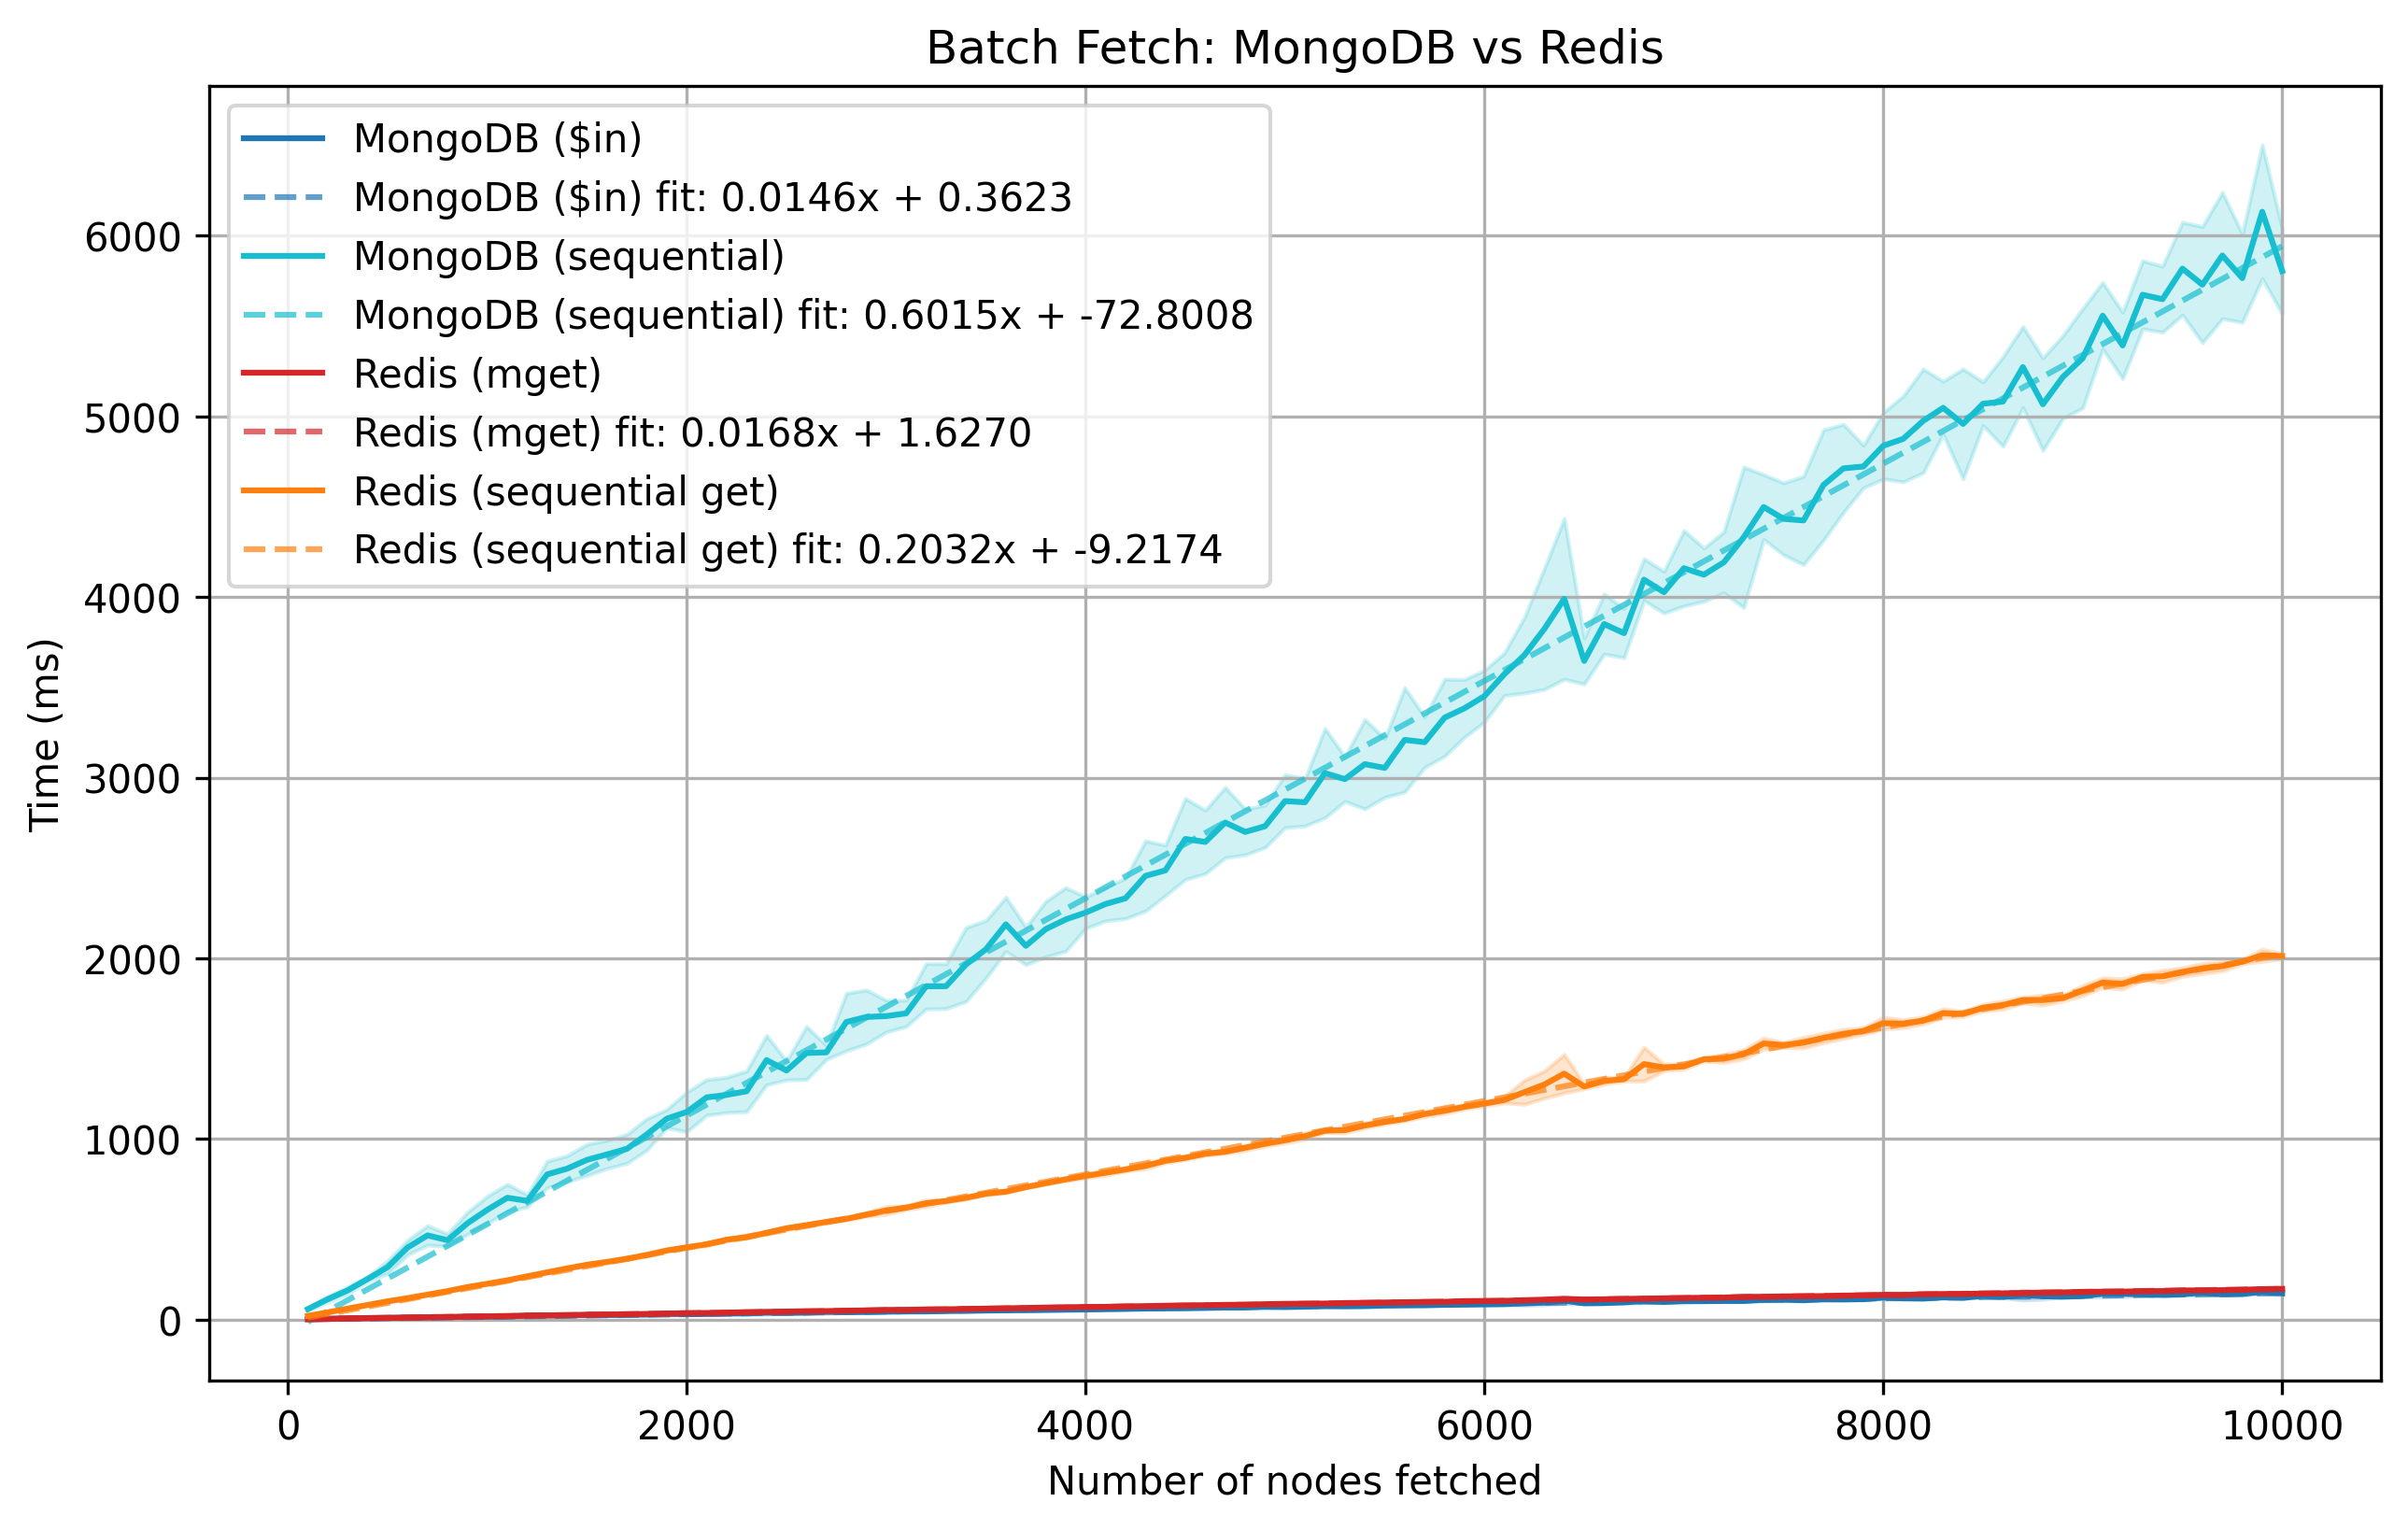

Values plotted in this chart, from the file beside it:
nodes, run, backend, time_s
100, 1, mongo_batch, 0.004101
100, 1, mongo_seq, 0.05475
100, 1, redis_mget, 0.002611
100, 1, redis_seq, 0.02007
100, 2, mongo_batch, 0.002338
100, 2, mongo_seq, 0.05132
100, 2, redis_mget, 0.002233
100, 2, redis_seq, 0.02009
100, 3, mongo_batch, 0.002113
100, 3, mongo_seq, 0.05203
100, 3, redis_mget, 0.002057
100, 3, redis_seq, 0.02061
100, 4, mongo_batch, 0.002586
100, 4, mongo_seq, 0.05704
100, 4, redis_mget, 0.002142
100, 4, redis_seq, 0.02037
100, 5, mongo_batch, 0.002832
100, 5, mongo_seq, 0.05158
100, 5, redis_mget, 0.002097
100, 5, redis_seq, 0.02106
100, 6, mongo_batch, 0.002067
100, 6, mongo_seq, 0.05032
100, 6, redis_mget, 0.002185
100, 6, redis_seq, 0.01982
100, 7, mongo_batch, 0.002335
100, 7, mongo_seq, 0.06283
100, 7, redis_mget, 0.001971
100, 7, redis_seq, 0.02005
100, 8, mongo_batch, 0.002188
100, 8, mongo_seq, 0.0711
100, 8, redis_mget, 0.002039
100, 8, redis_seq, 0.02124
100, 9, mongo_batch, 0.002485
100, 9, mongo_seq, 0.06905
100, 9, redis_mget, 0.002181
100, 9, redis_seq, 0.02085
100, 10, mongo_batch, 0.002676
100, 10, mongo_seq, 0.06062
100, 10, redis_mget, 0.002034
100, 10, redis_seq, 0.02059
200, 1, mongo_batch, 0.004073
200, 1, mongo_seq, 0.1437
200, 1, redis_mget, 0.003926
200, 1, redis_seq, 0.03983
200, 2, mongo_batch, 0.003712
200, 2, mongo_seq, 0.1318
200, 2, redis_mget, 0.004012
200, 2, redis_seq, 0.04174
200, 3, mongo_batch, 0.004865
200, 3, mongo_seq, 0.1317
200, 3, redis_mget, 0.003942
200, 3, redis_seq, 0.04083
200, 4, mongo_batch, 0.005924
200, 4, mongo_seq, 0.1053
200, 4, redis_mget, 0.003942
200, 4, redis_seq, 0.03948
200, 5, mongo_batch, 0.004567
200, 5, mongo_seq, 0.1013
200, 5, redis_mget, 0.003727
200, 5, redis_seq, 0.03889
... 3,940 more rows
